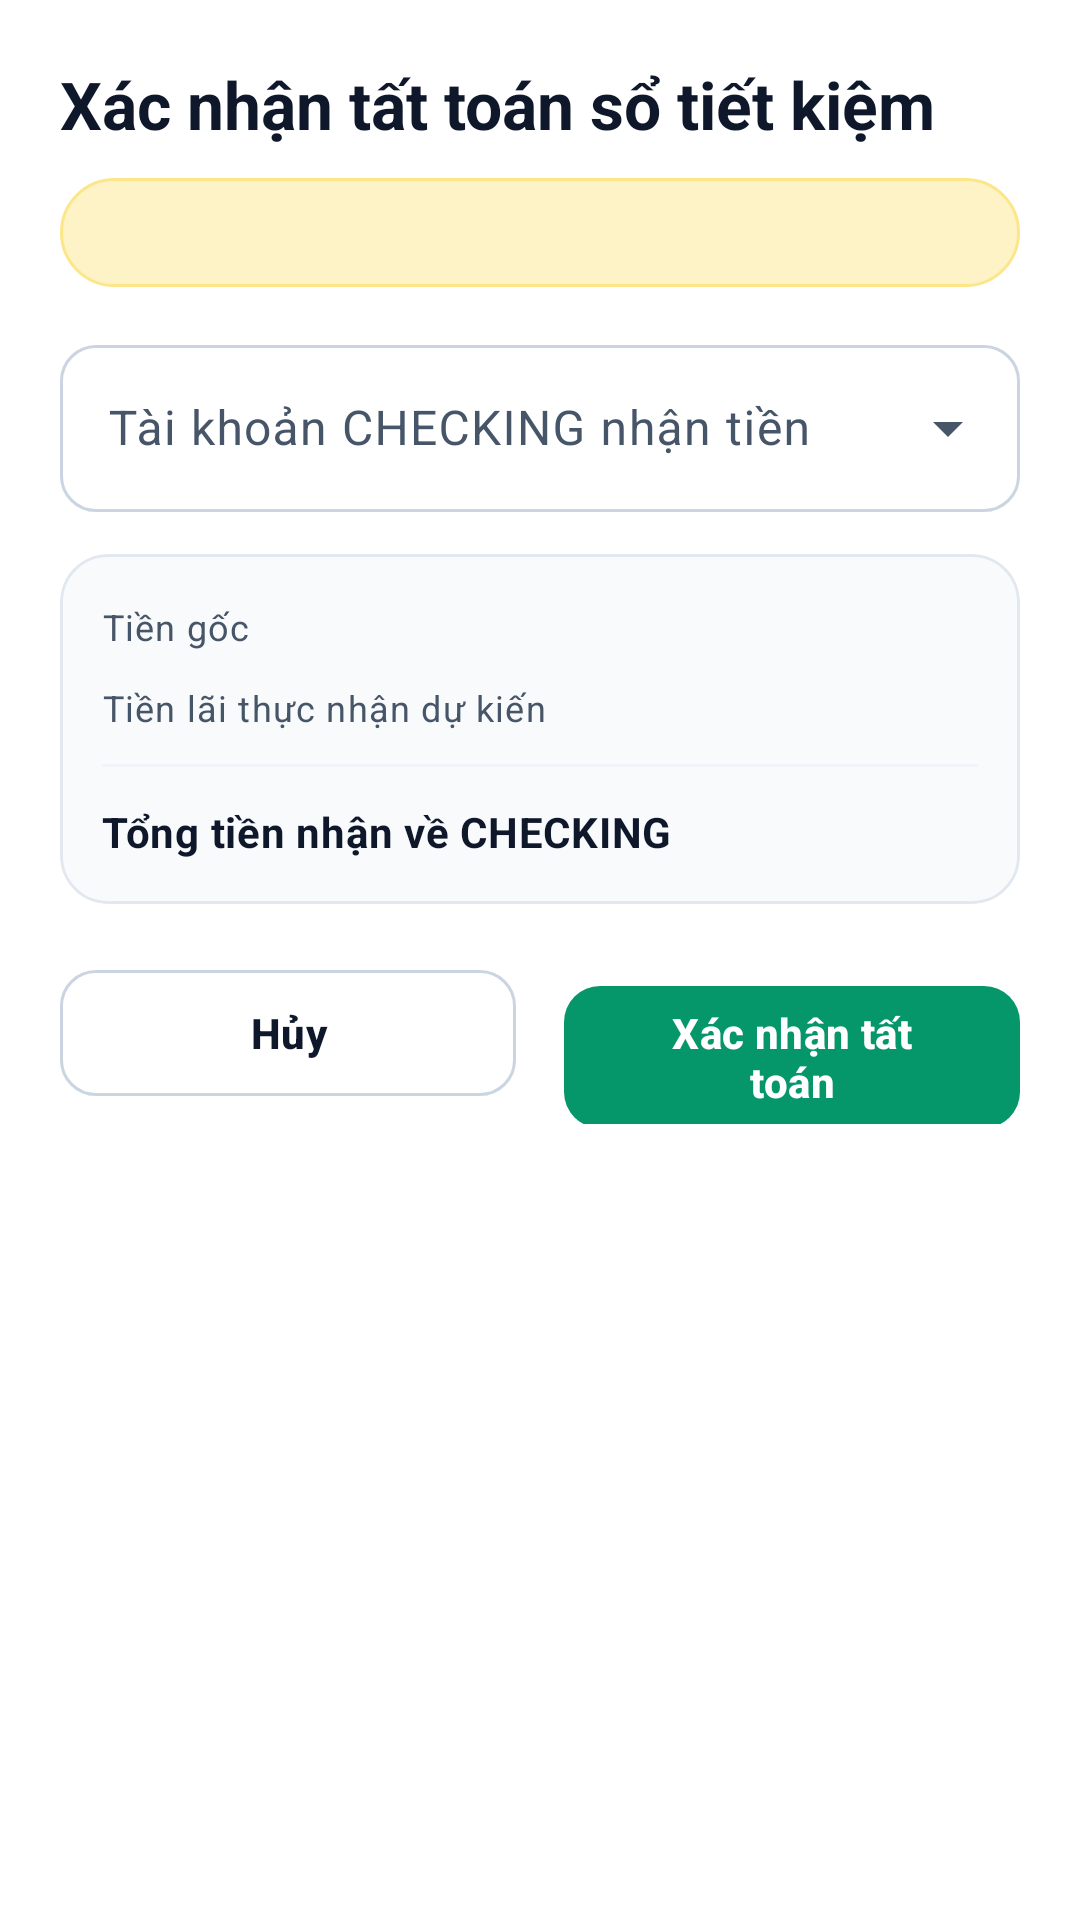

Layout XML and referenced resources for this Android screen:
<!-- AndroidManifest.xml: application theme Theme.NovaPay -->
<!-- res/layout/dialog_settle_saving.xml -->
<?xml version="1.0" encoding="utf-8"?>
<LinearLayout xmlns:android="http://schemas.android.com/apk/res/android"
    xmlns:app="http://schemas.android.com/apk/res-auto"
    android:layout_width="match_parent"
    android:layout_height="wrap_content"
    android:background="?attr/colorSurface"
    android:orientation="vertical"
    android:padding="20dp">

    <TextView
        android:layout_width="wrap_content"
        android:layout_height="wrap_content"
        android:text="@string/core_saving_settle_dialog_title"
        android:textAppearance="?attr/textAppearanceTitleLarge"
        android:textColor="?attr/colorOnSurface"
        android:textStyle="bold" />

    <TextView
        android:id="@+id/tvSettlementTypeNotice"
        android:layout_width="match_parent"
        android:layout_height="wrap_content"
        android:layout_marginTop="10dp"
        android:background="@drawable/bg_np_badge_pending"
        android:padding="10dp"
        android:textAppearance="?attr/textAppearanceBodySmall"
        android:textColor="@color/novapay_warning_pending"
        android:textStyle="bold" />

    <com.google.android.material.textfield.TextInputLayout
        android:id="@+id/tilTargetChecking"
        style="@style/Widget.NovaPay.TextInputLayout.Dropdown"
        android:layout_width="match_parent"
        android:layout_height="wrap_content"
        android:layout_marginTop="14dp"
        android:hint="@string/core_saving_settle_target_label">

        <AutoCompleteTextView
            android:id="@+id/actvTargetChecking"
            android:layout_width="match_parent"
            android:layout_height="wrap_content"
            android:inputType="none" />
    </com.google.android.material.textfield.TextInputLayout>

    <com.google.android.material.card.MaterialCardView
        style="@style/Widget.NovaPay.Card.Outlined"
        android:layout_width="match_parent"
        android:layout_height="wrap_content"
        android:layout_marginTop="14dp"
        app:cardBackgroundColor="@color/np_surface_subtle"
        app:contentPadding="14dp">

        <LinearLayout
            android:layout_width="match_parent"
            android:layout_height="wrap_content"
            android:orientation="vertical">

            <LinearLayout
                android:layout_width="match_parent"
                android:layout_height="wrap_content"
                android:orientation="horizontal">

                <TextView
                    android:layout_width="0dp"
                    android:layout_height="wrap_content"
                    android:layout_weight="1"
                    android:text="@string/core_saving_settle_principal"
                    android:textAppearance="?attr/textAppearanceBodySmall"
                    android:textColor="?attr/colorOnSurfaceVariant" />

                <TextView
                    android:id="@+id/tvSettlePrincipal"
                    android:layout_width="wrap_content"
                    android:layout_height="wrap_content"
                    android:fontFeatureSettings="tnum"
                    android:textAppearance="?attr/textAppearanceBodyMedium"
                    android:textColor="?attr/colorOnSurface"
                    android:textStyle="bold" />
            </LinearLayout>

            <LinearLayout
                android:layout_width="match_parent"
                android:layout_height="wrap_content"
                android:layout_marginTop="8dp"
                android:orientation="horizontal">

                <TextView
                    android:layout_width="0dp"
                    android:layout_height="wrap_content"
                    android:layout_weight="1"
                    android:text="@string/core_saving_settle_interest"
                    android:textAppearance="?attr/textAppearanceBodySmall"
                    android:textColor="?attr/colorOnSurfaceVariant" />

                <TextView
                    android:id="@+id/tvSettleInterest"
                    android:layout_width="wrap_content"
                    android:layout_height="wrap_content"
                    android:fontFeatureSettings="tnum"
                    android:textAppearance="?attr/textAppearanceBodyMedium"
                    android:textColor="@color/novapay_income_positive"
                    android:textStyle="bold" />
            </LinearLayout>

            <View
                android:layout_width="match_parent"
                android:layout_height="1dp"
                android:layout_marginVertical="10dp"
                android:background="@color/np_divider_subtle" />

            <LinearLayout
                android:layout_width="match_parent"
                android:layout_height="wrap_content"
                android:orientation="horizontal">

                <TextView
                    android:layout_width="0dp"
                    android:layout_height="wrap_content"
                    android:layout_weight="1"
                    android:text="@string/core_saving_settle_total"
                    android:textAppearance="?attr/textAppearanceBodyMedium"
                    android:textColor="?attr/colorOnSurface"
                    android:textStyle="bold" />

                <TextView
                    android:id="@+id/tvSettleTotalPayout"
                    android:layout_width="wrap_content"
                    android:layout_height="wrap_content"
                    android:fontFeatureSettings="tnum"
                    android:textAppearance="?attr/textAppearanceTitleMedium"
                    android:textColor="@color/novapay_income_positive"
                    android:textStyle="bold" />
            </LinearLayout>
        </LinearLayout>
    </com.google.android.material.card.MaterialCardView>

    <com.google.android.material.textfield.TextInputLayout
        android:id="@+id/tilSettlePin"
        style="@style/Widget.NovaPay.TextInputLayout"
        android:layout_width="match_parent"
        android:layout_height="wrap_content"
        android:layout_marginTop="14dp"
        android:hint="@string/core_open_saving_pin_hint"
        android:visibility="gone"
        app:endIconMode="password_toggle">

        <com.google.android.material.textfield.TextInputEditText
            android:id="@+id/etSettlePin"
            android:layout_width="match_parent"
            android:layout_height="wrap_content"
            android:fontFeatureSettings="tnum"
            android:inputType="numberPassword"
            android:maxLength="6" />
    </com.google.android.material.textfield.TextInputLayout>

    <LinearLayout
        android:layout_width="match_parent"
        android:layout_height="wrap_content"
        android:layout_marginTop="18dp"
        android:orientation="horizontal">

        <com.google.android.material.button.MaterialButton
            android:id="@+id/btnCancelSettle"
            style="@style/Widget.NovaPay.Button.Outlined"
            android:layout_width="0dp"
            android:layout_height="wrap_content"
            android:layout_marginEnd="8dp"
            android:layout_weight="1"
            android:text="@string/core_saving_settle_cancel" />

        <com.google.android.material.button.MaterialButton
            android:id="@+id/btnConfirmSettle"
            style="@style/Widget.NovaPay.Button.Accent"
            android:layout_width="0dp"
            android:layout_height="wrap_content"
            android:layout_marginStart="8dp"
            android:layout_weight="1"
            android:text="@string/core_saving_settle_confirm" />
    </LinearLayout>
</LinearLayout>
<!-- resources referenced by this layout -->
<resources>
  <color name="novapay_income_positive">#FF16A34A</color>
  <color name="novapay_warning_pending">#FFD97706</color>
  <color name="np_divider_subtle">#FFF1F5F9</color>
  <color name="np_surface_subtle">#FFF8FAFC</color>
  <!-- drawable bg_np_badge_pending (drawable) -->
  <?xml version="1.0" encoding="utf-8"?>
  <shape xmlns:android="http://schemas.android.com/apk/res/android"
      android:shape="rectangle">
      <solid android:color="@color/np_badge_pending_bg" />
      <stroke
          android:width="1dp"
          android:color="@color/np_badge_pending_stroke" />
      <corners android:radius="@dimen/np_badge_radius" />
  </shape>
  <string name="core_open_saving_pin_hint">Mã PIN giao dịch (6 chữ số)</string>
  <string name="core_saving_settle_cancel">Hủy</string>
  <string name="core_saving_settle_confirm">Xác nhận tất toán</string>
  <string name="core_saving_settle_dialog_title">Xác nhận tất toán sổ tiết kiệm</string>
  <string name="core_saving_settle_interest">Tiền lãi thực nhận dự kiến</string>
  <string name="core_saving_settle_principal">Tiền gốc</string>
  <string name="core_saving_settle_target_label">Tài khoản CHECKING nhận tiền</string>
  <string name="core_saving_settle_total">Tổng tiền nhận về CHECKING</string>
  <style name="Theme.NovaPay" parent="Base.Theme.NovaPay" />
  <color name="np_badge_pending_bg">#FFFEF3C7</color>
  <color name="np_badge_pending_stroke">#FFFDE68A</color>
  <dimen name="np_badge_radius">999dp</dimen>
  <dimen name="np_button_height">50dp</dimen>
  <dimen name="np_control_radius">12dp</dimen>
  <color name="np_accent_emerald">#FF059669</color>
  <color name="white">#FFFFFFFF</color>
  <color name="np_border_control">#FFCBD5E1</color>
  <dimen name="np_border_hairline">1dp</dimen>
  <dimen name="np_card_radius">16dp</dimen>
  <color name="np_border_hairline">#FFE2E8F0</color>
  <color name="md_theme_light_primary">#FF0F172A</color>
  <color name="md_theme_light_onPrimary">#FFFFFFFF</color>
  <color name="md_theme_light_primaryContainer">#FFF1F5F9</color>
  <color name="md_theme_light_onPrimaryContainer">#FF0F172A</color>
  <color name="md_theme_light_secondary">#FF059669</color>
  <color name="md_theme_light_onSecondary">#FFFFFFFF</color>
  <color name="md_theme_light_secondaryContainer">#FFECFDF5</color>
  <color name="md_theme_light_onSecondaryContainer">#FF065F46</color>
  <color name="md_theme_light_tertiary">#FFD97706</color>
  <color name="md_theme_light_onTertiary">#FFFFFFFF</color>
  <color name="md_theme_light_tertiaryContainer">#FFFEF3C7</color>
  <color name="md_theme_light_onTertiaryContainer">#FF92400E</color>
  <color name="md_theme_light_error">#FFDC2626</color>
  <color name="md_theme_light_onError">#FFFFFFFF</color>
  <color name="md_theme_light_errorContainer">#FFFEE2E2</color>
  <color name="md_theme_light_onErrorContainer">#FF991B1B</color>
  <color name="md_theme_light_background">#FFF8FAFC</color>
  <color name="md_theme_light_onBackground">#FF0F172A</color>
  <color name="md_theme_light_surface">#FFFFFFFF</color>
  <color name="md_theme_light_onSurface">#FF0F172A</color>
  <color name="md_theme_light_surfaceVariant">#FFF1F5F9</color>
  <color name="md_theme_light_onSurfaceVariant">#FF475569</color>
  <color name="md_theme_light_outline">#FFCBD5E1</color>
  <color name="md_theme_light_outlineVariant">#FFE2E8F0</color>
  <color name="md_theme_light_surfaceContainerLowest">#FFFFFFFF</color>
  <color name="md_theme_light_surfaceContainerLow">#FFF8FAFC</color>
  <color name="md_theme_light_surfaceContainer">#FFFFFFFF</color>
  <color name="md_theme_light_surfaceContainerHigh">#FFF1F5F9</color>
  <color name="md_theme_light_surfaceContainerHighest">#FFE2E8F0</color>
</resources>
